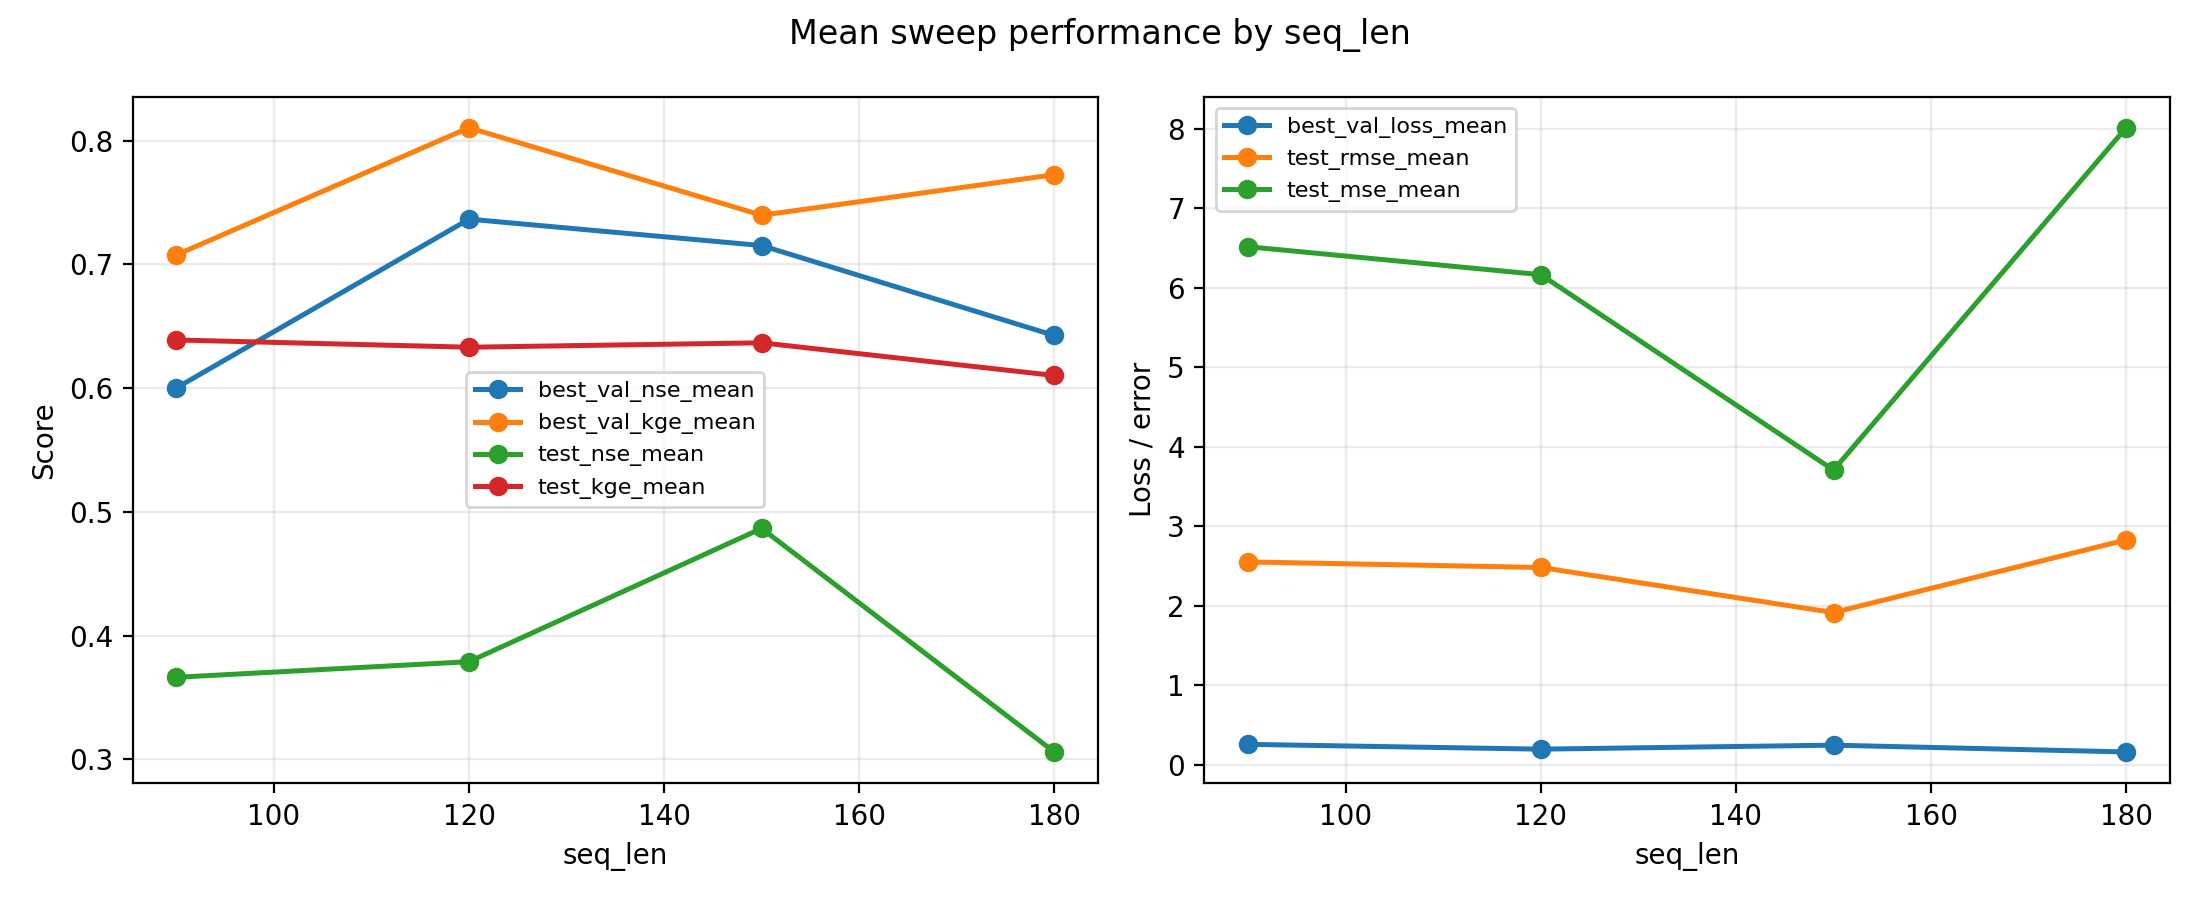

Data behind this chart, as committed beside it:
seq_len, best_val_loss_mean, best_val_loss_std, best_val_loss_max, best_val_loss_min, best_val_nse_mean, best_val_nse_std, best_val_nse_max, best_val_nse_min, best_val_kge_mean, best_val_kge_std, best_val_kge_max, best_val_kge_min, test_nse_mean, test_nse_std, test_nse_max, test_nse_min, test_kge_mean, test_kge_std, test_kge_max, test_kge_min, test_rmse_mean, test_rmse_std, test_rmse_max
90, 0.2535, 0.0176, 0.2916, 0.2121, 0.6002, 0.02775, 0.6655, 0.5402, 0.7077, 0.03096, 0.7716, 0.6301, 0.3663, 0.06836, 0.4849, 0.1997, 0.6389, 0.05119, 0.7328, 0.4808, 2.549, 0.1355, 2.868
120, 0.1933, 0.01442, 0.2224, 0.1678, 0.7365, 0.01965, 0.7712, 0.6968, 0.8104, 0.03163, 0.8638, 0.741, 0.3789, 0.06843, 0.5211, 0.1836, 0.6331, 0.05624, 0.7115, 0.4953, 2.479, 0.1348, 2.846
150, 0.2435, 0.05973, 0.3888, 0.1625, 0.7152, 0.06987, 0.8099, 0.5452, 0.7397, 0.0725, 0.8319, 0.5746, 0.4866, 0.1236, 0.7146, 0.02483, 0.6366, 0.09131, 0.8401, 0.4443, 1.912, 0.2233, 2.653
180, 0.1581, 0.01933, 0.1976, 0.1235, 0.6425, 0.0437, 0.7207, 0.5533, 0.7725, 0.03592, 0.8373, 0.7017, 0.306, 0.07826, 0.4299, 0.1307, 0.6102, 0.03779, 0.6666, 0.4989, 2.826, 0.1575, 3.168
